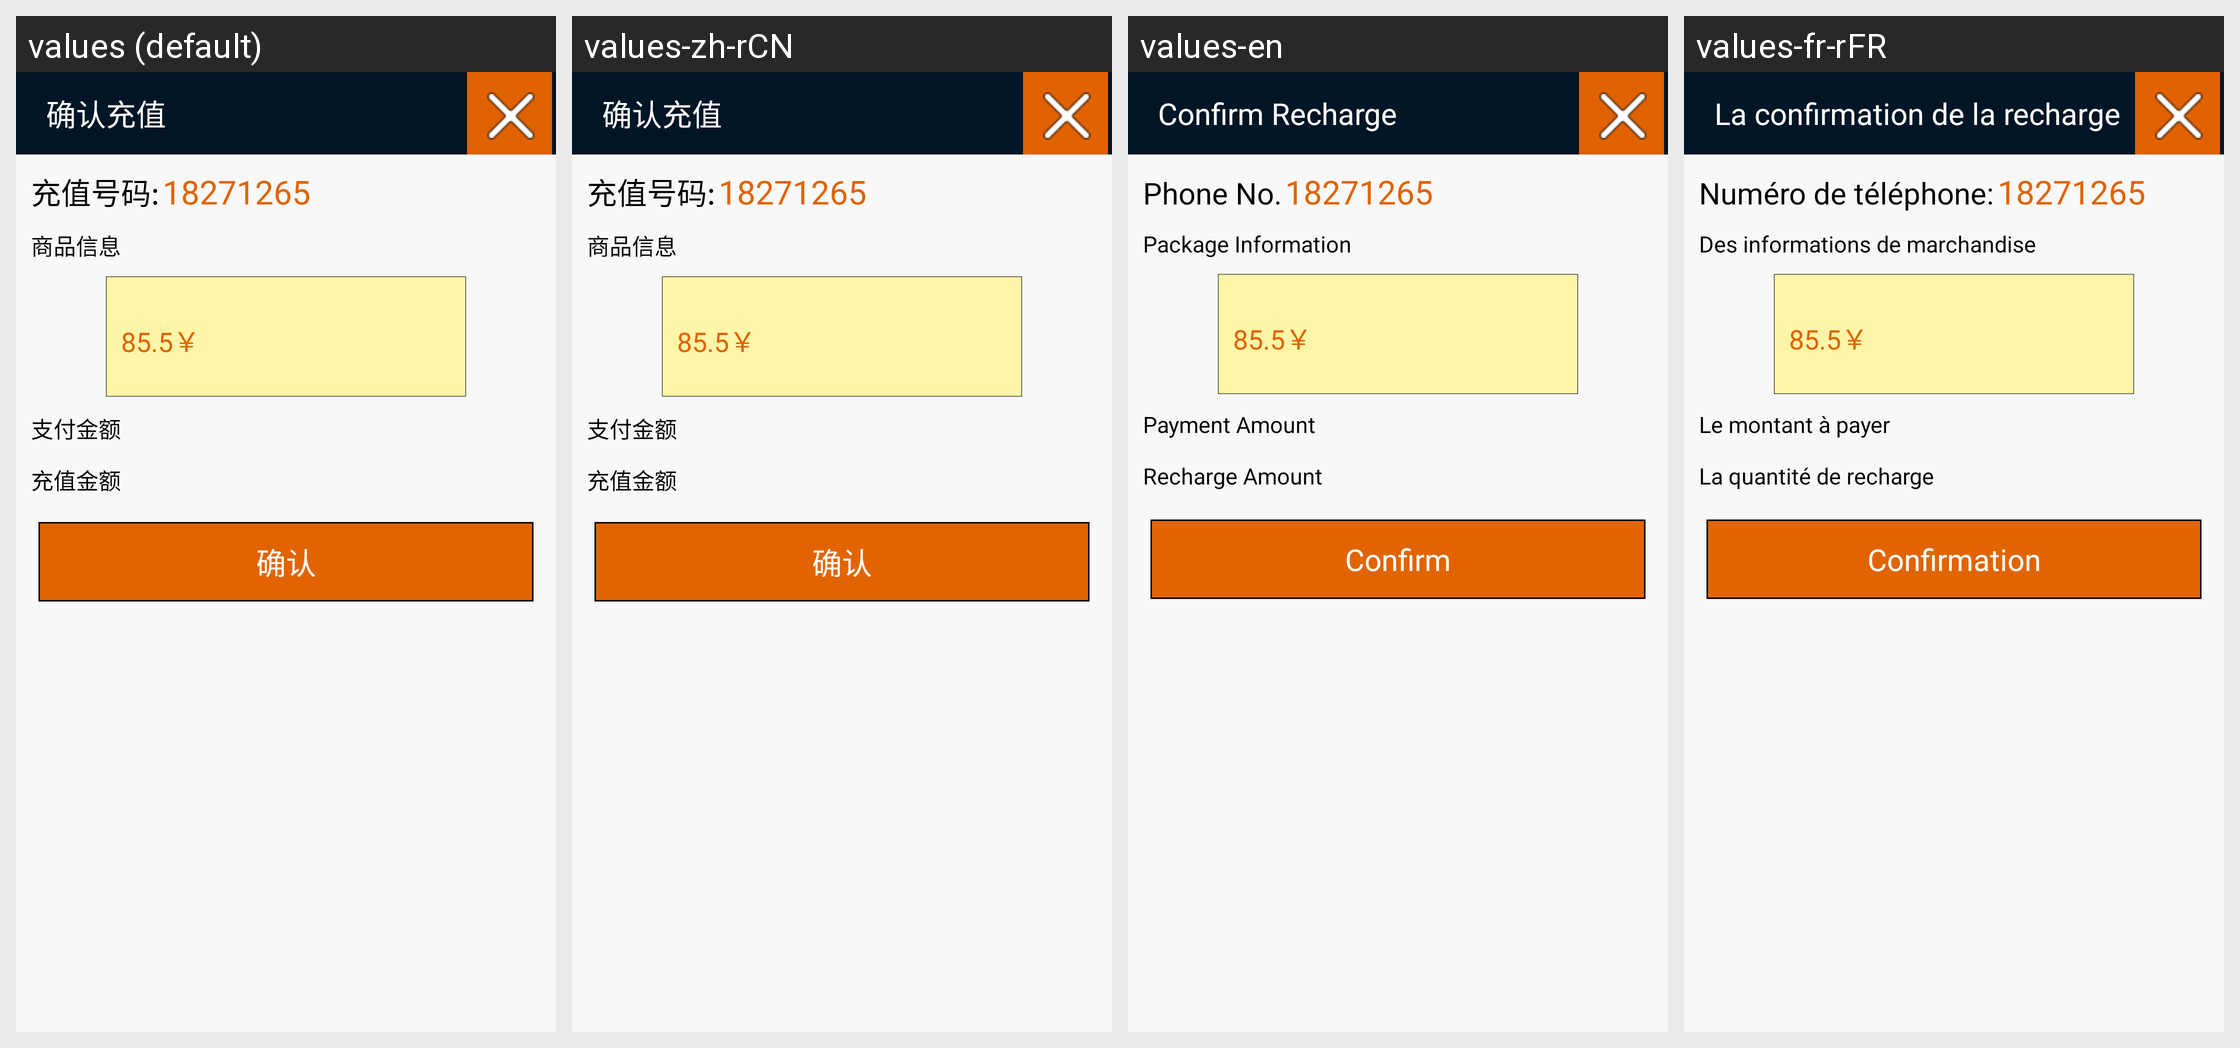

Here is an Android app screen in its default locale and in the app's own translations. Write out the translated-string differences for the strings that appear on this screen.
Android screen res/layout/dialog_duoshangpin_taocanqueren.xml rendered under 4 locales, left to right: values (default), values-zh-rCN, values-en, values-fr-rFR. Device: Nexus 5 (rendered at 1080×1920; each locale shown at half size, 540×960, under a caption strip naming it); theme OrangeTheme.
Strings drawn on this screen, with the default value and each locale's value (text and hints the layout hard-codes, and strings that could not be matched under every locale, appear in the picture but are not listed):

dianxin_querenchongzhi
  values: 确认充值
  values-zh-rCN: 确认充值
  values-en: Confirm Recharge
  values-fr-rFR: La confirmation de la recharge

str_phoneno
  values: 充值号码:
  values-zh-rCN: 充值号码:
  values-en: Phone No.
  values-fr-rFR: Numéro de téléphone:

dianxin_shangpingxx
  values: 商品信息
  values-zh-rCN: 商品信息
  values-en: Package Information
  values-fr-rFR: Des informations de marchandise

dianxin_zhifujine
  values: 支付金额
  values-zh-rCN: 支付金额
  values-en: Payment Amount
  values-fr-rFR: Le montant à payer

dianxin_chongzhijine
  values: 充值金额
  values-zh-rCN: 充值金额
  values-en: Recharge Amount
  values-fr-rFR: La quantité de recharge

dianxin_queren
  values: 确认
  values-zh-rCN: 确认
  values-en: Confirm
  values-fr-rFR: Confirmation
